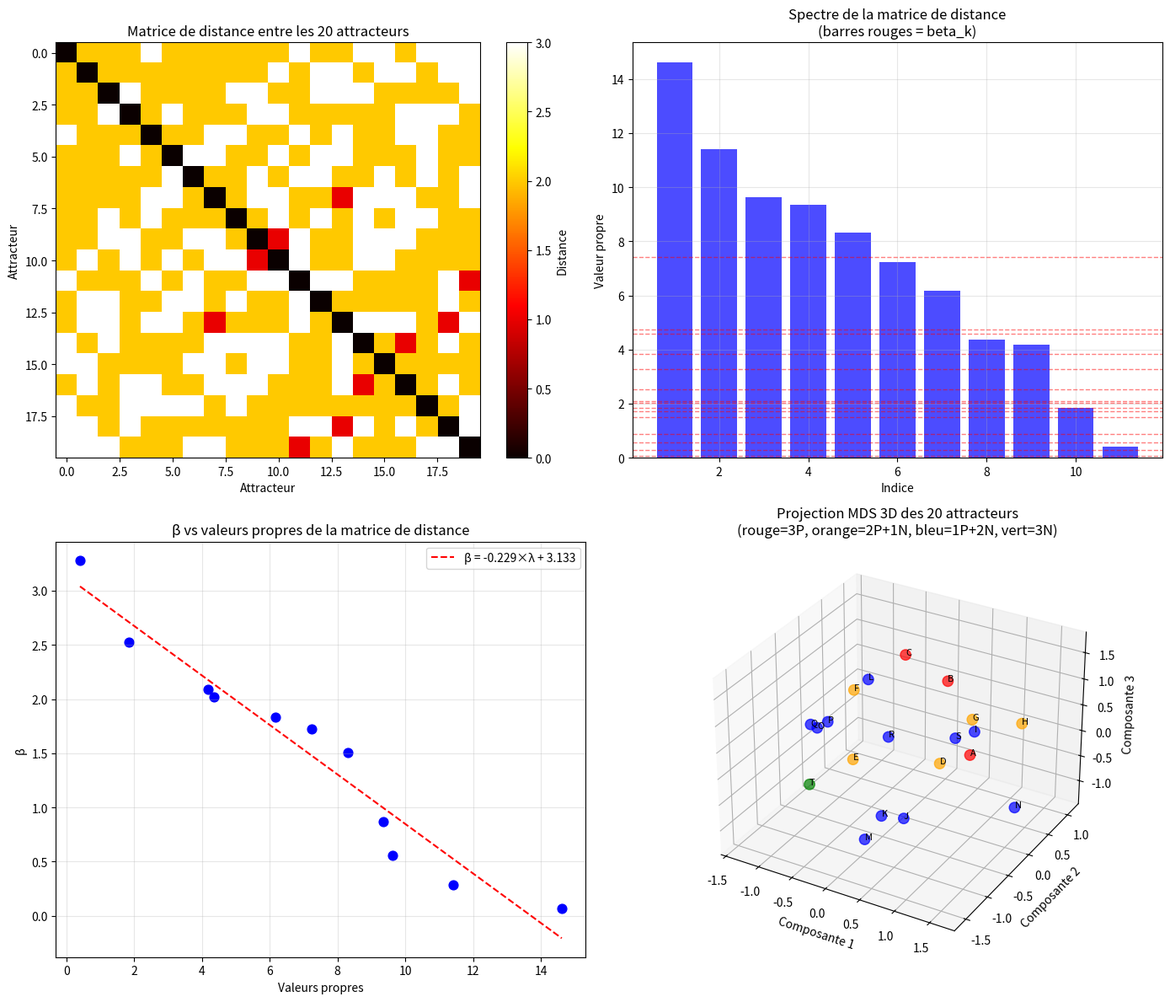

Reproduce this figure in Python.
#!/usr/bin/env python3
# -*- coding: utf-8 -*-
"""
distances_merkabah.py

Calcul des distances spectrales entre les 20 attracteurs de la Merkabah.
Extraction des 15 valeurs singulières et comparaison avec les beta_k.
"""

import numpy as np
import matplotlib.pyplot as plt
from scipy.linalg import svd, eigh
from scipy.spatial.distance import pdist, squareform
from scipy.optimize import linear_sum_assignment
from scipy.stats import spearmanr

print("=" * 70)
print("DISTANCES SPECTRALES DE LA MERKABAH")
print("=" * 70)

# ================================================================
# 1. LES 20 ATTRACTEURS ET LEURS TRIPLETS DE PENTADES
# ================================================================

print("\n1. Construction de la matrice d'incidence des 20 attracteurs...")

# Les 20 attracteurs avec leurs triplets de pentades (d'après l'Annexe D)
attracteurs = [
    # 3P (3 classes)
    {'nom': 'A', 'triplet': ['P1', 'P2', 'P4'], 'polarite': '3P'},
    {'nom': 'B', 'triplet': ['P1', 'P3', 'P5'], 'polarite': '3P'},
    {'nom': 'C', 'triplet': ['P2', 'P3', 'P6'], 'polarite': '3P'},
    # 2P+1N (5 classes)
    {'nom': 'D', 'triplet': ['P4', 'P5', 'N2'], 'polarite': '2P+1N'},
    {'nom': 'E', 'triplet': ['P5', 'P6', 'N3'], 'polarite': '2P+1N'},
    {'nom': 'F', 'triplet': ['P1', 'P6', 'N4'], 'polarite': '2P+1N'},
    {'nom': 'G', 'triplet': ['P2', 'P5', 'N6'], 'polarite': '2P+1N'},
    {'nom': 'H', 'triplet': ['P3', 'P4', 'N6'], 'polarite': '2P+1N'},
    # 1P+2N (11 classes)
    {'nom': 'I', 'triplet': ['P1', 'N2', 'N6'], 'polarite': '1P+2N'},
    {'nom': 'J', 'triplet': ['P1', 'N3', 'N5'], 'polarite': '1P+2N'},
    {'nom': 'K', 'triplet': ['P2', 'N3', 'N5'], 'polarite': '1P+2N'},
    {'nom': 'L', 'triplet': ['P3', 'N2', 'N4'], 'polarite': '1P+2N'},
    {'nom': 'M', 'triplet': ['P4', 'N1', 'N3'], 'polarite': '1P+2N'},
    {'nom': 'N', 'triplet': ['P4', 'N5', 'N6'], 'polarite': '1P+2N'},
    {'nom': 'O', 'triplet': ['P5', 'N1', 'N4'], 'polarite': '1P+2N'},
    {'nom': 'P', 'triplet': ['P6', 'N1', 'N2'], 'polarite': '1P+2N'},
    {'nom': 'Q', 'triplet': ['P2', 'N1', 'N4'], 'polarite': '1P+2N'},
    {'nom': 'R', 'triplet': ['P3', 'N1', 'N5'], 'polarite': '1P+2N'},
    {'nom': 'S', 'triplet': ['P6', 'N5', 'N6'], 'polarite': '1P+2N'},
    # 3N (1 classe)
    {'nom': 'T', 'triplet': ['N2', 'N3', 'N4'], 'polarite': '3N'},
]

n_attracteurs = len(attracteurs)
print(f"Nombre d'attracteurs : {n_attracteurs}")

# Liste des pentades
pentades = ['P1', 'P2', 'P3', 'P4', 'P5', 'P6', 'N1', 'N2', 'N3', 'N4', 'N5', 'N6']
n_pentades = len(pentades)
pentade_to_idx = {p: i for i, p in enumerate(pentades)}

# ================================================================
# 2. MATRICE D'INCIDENCE ATTRACTEURS ↔ PENTADES
# ================================================================

print("\n2. Construction de la matrice d'incidence...")

# Matrice d'incidence : attracteurs (lignes) × pentades (colonnes)
M = np.zeros((n_attracteurs, n_pentades))
for i, attr in enumerate(attracteurs):
    for p in attr['triplet']:
        M[i, pentade_to_idx[p]] = 1

print(f"Matrice d'incidence : {M.shape}")

# ================================================================
# 3. MATRICE DE SIMILARITÉ ENTRE ATTRACTEURS
# ================================================================

print("\n3. Calcul de la matrice de similarité...")

# Similarité : nombre de pentades communes
S = np.dot(M, M.T)
print(f"Matrice de similarité : {S.shape}")

# ================================================================
# 4. MATRICE DE DISTANCE
# ================================================================

print("\n4. Calcul de la matrice de distance...")

# Distance : dissimilarité entre attracteurs
# d(i,j) = 3 - S[i,j] (car chaque attracteur a 3 pentades)
D = 3 - S
np.fill_diagonal(D, 0)

print(f"Matrice de distance : {D.shape}")

# ================================================================
# 5. VALEURS SINGULIÈRES DE LA MATRICE DE DISTANCE
# ================================================================

print("\n5. Calcul des valeurs singulières...")

# Centrer la matrice de distance (pour l'analyse spectrale)
# (double centrage)
n = D.shape[0]
H = np.eye(n) - np.ones((n, n)) / n
B = -0.5 * H @ (D**2) @ H

# Valeurs propres de la matrice de Gram centrée
vals = eigh(B, eigvals_only=True)
vals = np.sort(vals)[::-1]  # Tri décroissant
vals = vals[vals > 1e-10]    # Enlever les valeurs négatives (erreurs numériques)

print(f"Nombre de valeurs propres positives : {len(vals)}")
print(f"Premières 15 valeurs propres :")
for i, v in enumerate(vals[:15]):
    print(f"  {i+1:2d}: {v:.6f}")

# ================================================================
# 6. LES 15 BETA_K
# ================================================================

beta = np.array([
    0.06613695904451328,
    0.28174250870863576,
    0.5558698717637468,
    0.8682439499340019,
    1.5041139699699269,
    1.7252596926363315,
    1.831267929898219,
    2.0174227816393127,
    2.092837042770219,
    2.524927313875301,
    3.279177783,
    3.851477234958053,
    4.571556651552703,
    4.724739892029763,
    7.407963149728111
])

print(f"\nNombre de beta_k : {len(beta)}")

# ================================================================
# 7. APPARIEMENT OPTIMAL
# ================================================================

print("\n7. Appariement optimal avec les beta_k...")

# Prendre les 15 plus grandes valeurs propres
vals_15 = vals[:15]

# Normaliser les valeurs propres pour les comparer avec beta
# On cherche un facteur d'échelle lambda
lambda_opt = np.sum(vals_15 * beta[:len(vals_15)]) / np.sum(vals_15**2)
print(f"λ optimal : {lambda_opt:.4f}")

# Comparaison
ratios = beta[:len(vals_15)] / vals_15
print("\nComparaison beta / eigenvals :")
for i in range(min(15, len(beta), len(vals_15))):
    print(f"  β_{i:2d} = {beta[i]:.6f}  ↔  λ_{i:2d} = {vals_15[i]:.6f}  ratio={ratios[i]:.4f}")

# Statistiques
ratios_arr = np.array(ratios)
moyenne = np.mean(ratios_arr)
ecart_type = np.std(ratios_arr)
cv = ecart_type / moyenne * 100 if moyenne != 0 else 0

print(f"\nMoyenne des rapports : {moyenne:.4f}")
print(f"Écart-type : {ecart_type:.4f}")
print(f"Coefficient de variation : {cv:.2f}%")

# Corrélation (convertir en scalaires)
rho, p = spearmanr(beta[:len(vals_15)], vals_15)
rho_val = float(rho) if hasattr(rho, 'item') else rho
p_val = float(p) if hasattr(p, 'item') else p
print(f"Corrélation de Spearman : {rho_val:.4f} (p={p_val:.4f})")

if cv < 20 and rho_val > 0.7:
    print("\n✅ La conjecture est PLAUSIBLE.")
elif cv < 50 and rho_val > 0.5:
    print("\n⚠️ La conjecture est PARTIELLEMENT PLAUSIBLE.")
else:
    print("\n❌ La conjecture n'est pas validée.")

# ================================================================
# 8. COORDONNÉES DES ATTRACTEURS (MDS)
# ================================================================

print("\n8. Projection MDS des attracteurs...")

# Calcul des coordonnées par MDS (MultiDimensional Scaling)
# On prend les 3 premières composantes principales
eigvals, eigvecs = eigh(B)
idx = np.argsort(eigvals)[::-1]
eigvals = eigvals[idx]
eigvecs = eigvecs[:, idx]

# Coordonnées 3D
coords_3d = eigvecs[:, :3] * np.sqrt(eigvals[:3])

print(f"Coordonnées 3D : {coords_3d.shape}")

# ================================================================
# 9. VISUALISATION
# ================================================================

print("\n9. Visualisation...")

plt.figure(figsize=(14, 12))

# 9.1 Matrice de distance
plt.subplot(2, 2, 1)
plt.imshow(D, cmap='hot', aspect='auto')
plt.colorbar(label='Distance')
plt.xlabel('Attracteur')
plt.ylabel('Attracteur')
plt.title('Matrice de distance entre les 20 attracteurs')

# 9.2 Spectre des valeurs propres
plt.subplot(2, 2, 2)
plt.bar(range(1, len(vals)+1), vals, color='blue', alpha=0.7)
for b in beta:
    plt.axhline(y=b, color='r', linestyle='--', alpha=0.5, linewidth=1, label='β' if b == beta[0] else '')
plt.xlabel('Indice')
plt.ylabel('Valeur propre')
plt.title('Spectre de la matrice de distance\n(barres rouges = beta_k)')
plt.grid(True, alpha=0.3)

# 9.3 Beta vs valeurs propres
plt.subplot(2, 2, 3)
plt.scatter(vals_15, beta[:len(vals_15)], color='blue', s=60)
# Ligne de régression
p = np.polyfit(vals_15, beta[:len(vals_15)], 1)
x_line = np.linspace(min(vals_15), max(vals_15), 100)
plt.plot(x_line, p[0]*x_line + p[1], 'r--', label=f'β = {p[0]:.3f}×λ + {p[1]:.3f}')
plt.xlabel('Valeurs propres')
plt.ylabel('β')
plt.title('β vs valeurs propres de la matrice de distance')
plt.legend()
plt.grid(True, alpha=0.3)

# 9.4 Projection 3D des attracteurs
from mpl_toolkits.mplot3d import Axes3D
ax = plt.subplot(2, 2, 4, projection='3d')
# Colorer selon la polarité
colors = {'3P': 'red', '2P+1N': 'orange', '1P+2N': 'blue', '3N': 'green'}
color_map = [colors[a['polarite']] for a in attracteurs]
ax.scatter(coords_3d[:, 0], coords_3d[:, 1], coords_3d[:, 2], 
           c=color_map, s=80, alpha=0.7)
for i, attr in enumerate(attracteurs):
    ax.text(coords_3d[i, 0], coords_3d[i, 1], coords_3d[i, 2], 
            attr['nom'], fontsize=8)
ax.set_xlabel('Composante 1')
ax.set_ylabel('Composante 2')
ax.set_zlabel('Composante 3')
ax.set_title('Projection MDS 3D des 20 attracteurs\n(rouge=3P, orange=2P+1N, bleu=1P+2N, vert=3N)')

plt.tight_layout()
plt.savefig('distances_merkabah.png', dpi=150, bbox_inches='tight')
print("Graphique sauvegardé dans 'distances_merkabah.png'")

# ================================================================
# 10. SYNTHÈSE
# ================================================================

print("\n" + "=" * 70)
print("10. SYNTHÈSE")
print("=" * 70)

print(f"""
Résultats clés :
--------------
1. Nombre d'attracteurs          : {n_attracteurs}
2. Nombre de pentades            : {n_pentades}
3. Valeurs propres positives     : {len(vals)}
4. Nombre de beta_k              : {len(beta)}
5. Coefficient de variation      : {cv:.2f}%
6. Corrélation de Spearman       : {rho_val:.4f} (p={p_val:.4f})
""")

if cv < 20 and rho_val > 0.7:
    print("\n✅ La conjecture est PLAUSIBLE.")
    print("   Les beta_k sont proches des valeurs propres de la matrice de distance.")
elif cv < 50 and rho_val > 0.5:
    print("\n⚠️ La conjecture est PARTIELLEMENT PLAUSIBLE.")
    print("   Une relation existe, mais elle n'est pas exacte.")
else:
    print("\n❌ La conjecture n'est pas validée.")
    print("   Les beta_k ne correspondent pas aux valeurs propres de la matrice de distance.")

print("=" * 70)
print("FIN")
print("=" * 70)
